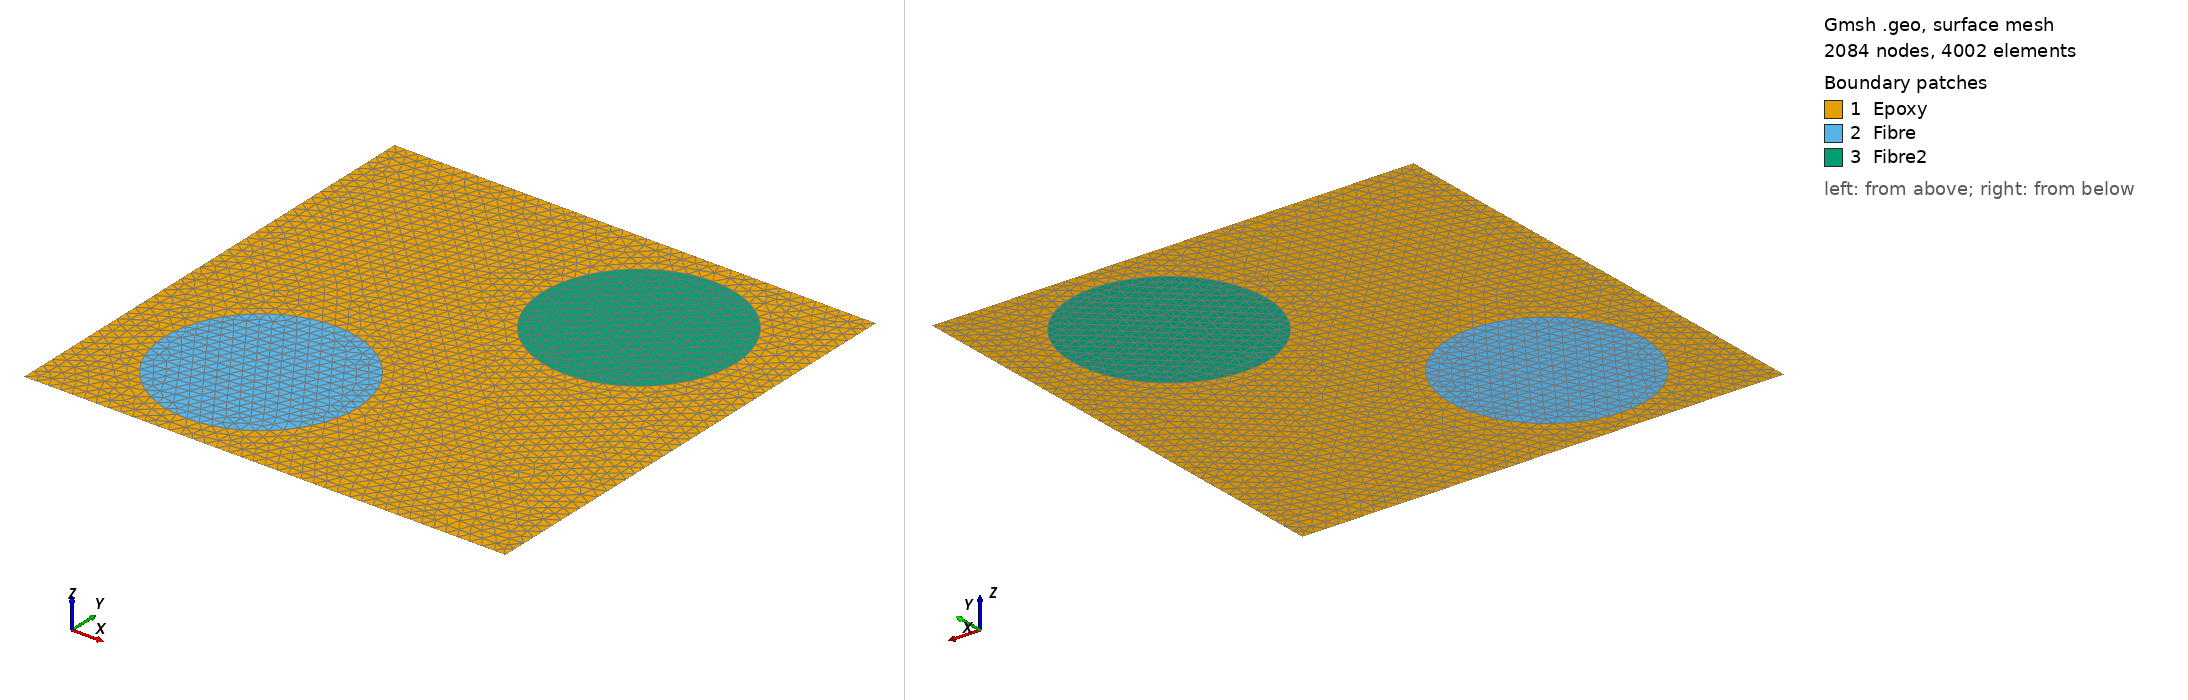

Gmsh geometry script, surface-meshed: 2084 nodes, 4002 surface elements. Boundary patches (legend numbers): 1 Epoxy, 2 Fibre, 3 Fibre2. Left view from above one corner, right view from below the opposite corner. Legend entries are the model's physical surfaces. The drawing asked Gmsh for element sizes between 1% and 20% of the model's largest extent; the script's own settings can give other sizes.

=== two_fibres.geo (drawn) ===
lc = 0.25;

Point(1)  = { 0.0, 0.0, 0.0, lc} ;
Point(2)  = { 10.0, 0.0, 0.0, lc} ;
Point(3)  = { 10.0, 10.0, 0.0, lc} ;
Point(4)  = { 0.0, 10.0, 0.0, lc} ;

Point(5)  = { 1.0, 2.5, 0.0, lc} ;
Point(6)  = { 3.0, 2.5, 0.0, lc} ;
Point(7)  = { 5.0, 2.5, 0.0, lc} ;

Point(8)  = { 5.0, 7.5, 0.0, lc} ;
Point(9)  = { 7.0, 7.5, 0.0, lc} ;
Point(10) = { 9.0, 7.5, 0.0, lc} ;


Line(1) = {1,2} ;
Line(2) = {2,3} ;
Line(3) = {3,4} ;
Line(4) = {4,1} ;

Circle(5) = {5,6,7};
Circle(6) = {7,6,5};

Circle(7) = {8,9,10};
Circle(8) = {10,9,8};

Line Loop(1) = {1,2,3,4};
Line Loop(2) = {5,6};
Line Loop(3) = {7,8};

Plane Surface(1) = {1,-2,-3};
Plane Surface(2) = {2};
Plane Surface(3) = {3};


Physical Surface("Epoxy")  = {1};
Physical Surface("Fibre")  = {2};
Physical Surface("Fibre2") = {3};

Physical Curve("Left")      = (4);
Physical Curve("Right")     = (2);
Physical Point("SinglePoint") = (3);
